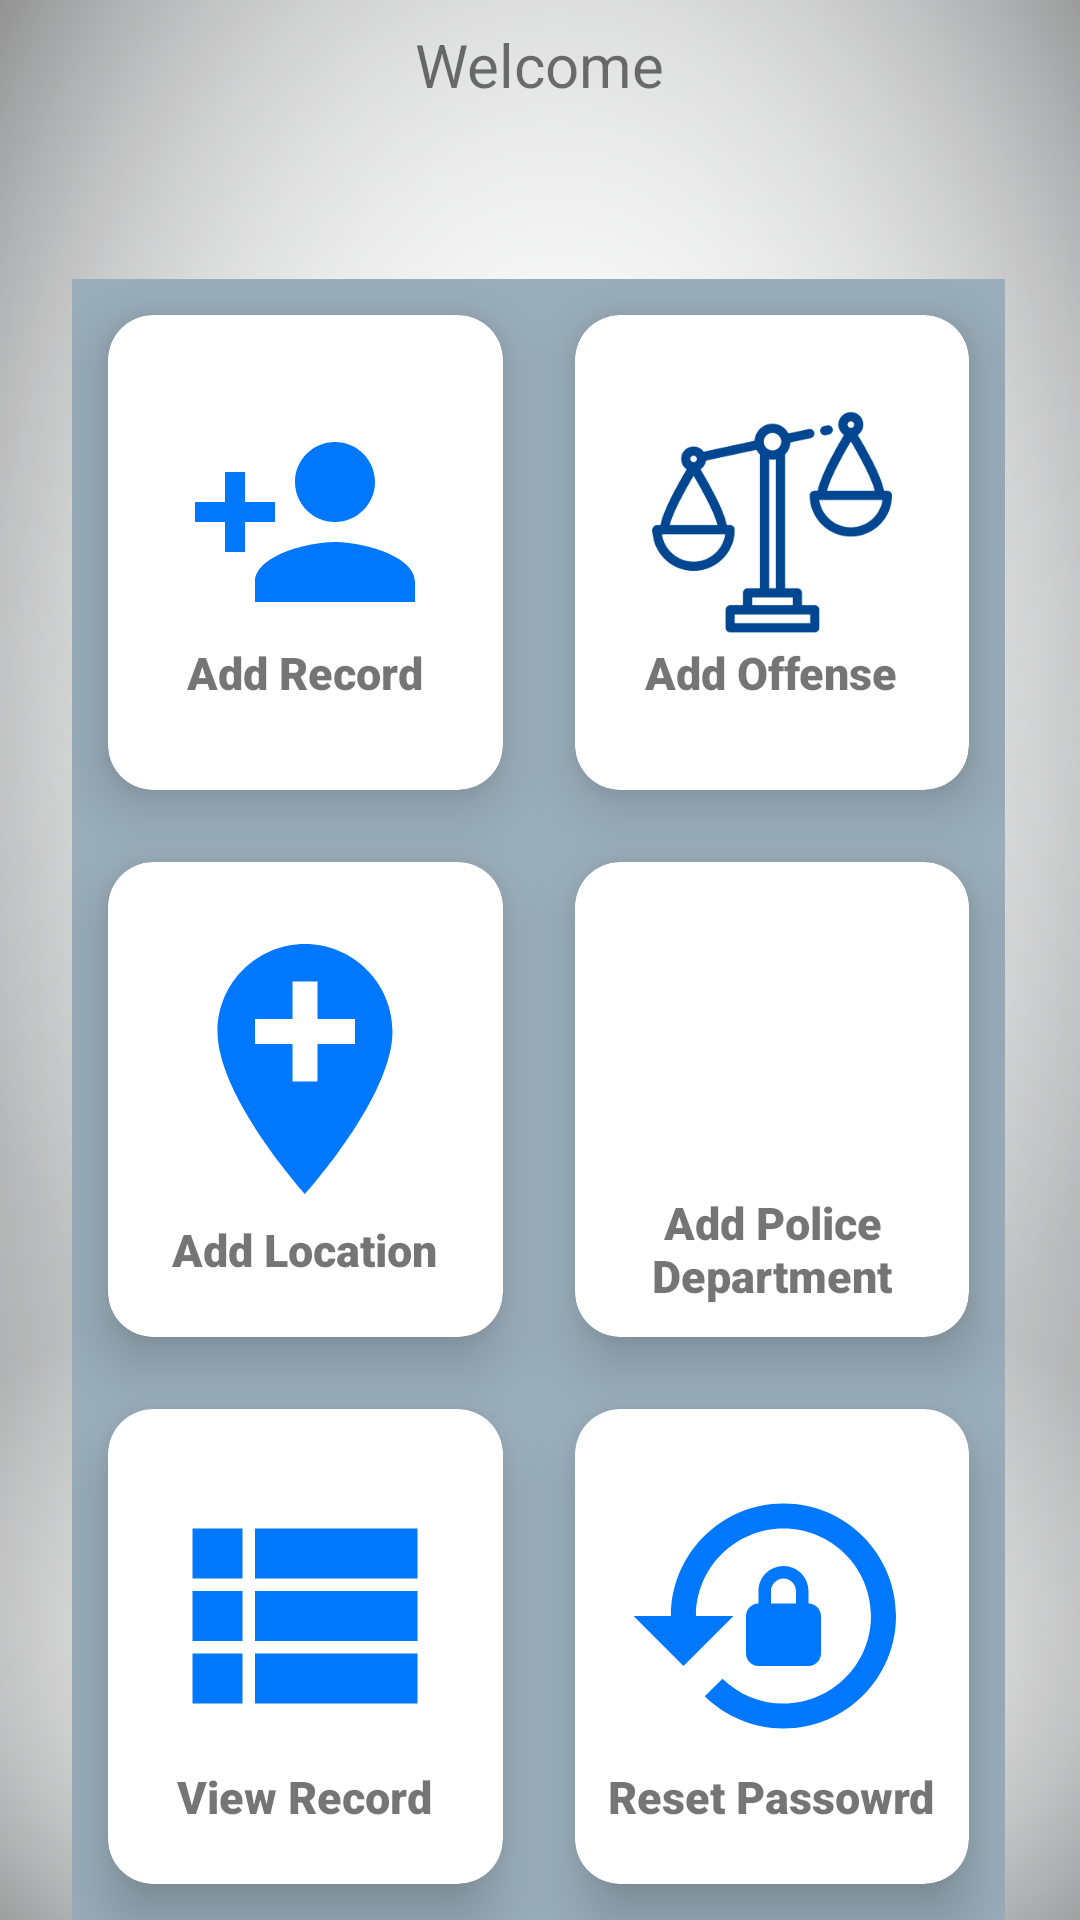

This screen was rendered from an Android layout file. Write that file and the resources it references.
<!-- AndroidManifest.xml: application theme Theme.CriminalRecordApp -->
<!-- res/layout/activity_dashboard.xml -->
<?xml version="1.0" encoding="utf-8"?>
<RelativeLayout xmlns:android="http://schemas.android.com/apk/res/android"
    xmlns:app="http://schemas.android.com/apk/res-auto"
    xmlns:tools="http://schemas.android.com/tools"
    android:layout_width="match_parent"
    android:layout_height="match_parent"
    android:background="@drawable/background"
    tools:context=".dashboard">

    <TextView
        android:id="@+id/textView2"
        android:layout_width="145dp"
        android:layout_height="43dp"
        android:layout_centerHorizontal="true"
        android:gravity="center"
        android:text="Welcome"
        android:textSize="20dp"
        app:layout_constraintBottom_toBottomOf="parent"
        app:layout_constraintEnd_toEndOf="parent"
        app:layout_constraintStart_toStartOf="parent"
        app:layout_constraintTop_toTopOf="parent"
        app:layout_constraintVertical_bias="0.065" />

    <TextView
        android:id="@+id/userDisplay"
        android:layout_width="410dp"
        android:textColor="@android:color/holo_blue_dark"
        android:layout_height="50dp"
        android:layout_below="@id/textView2"
        android:gravity="center"
        android:textSize="20sp" />

    <GridLayout
        android:layout_width="match_parent"
        android:layout_height="match_parent"
        android:rowCount="3"
        android:columnCount="2"
        android:background="@color/material_dynamic_secondary70"
        android:layout_marginRight="25dp"
        android:layout_marginLeft="24dp"
        android:id="@+id/gridView"
        android:layout_below="@id/userDisplay">

        <androidx.cardview.widget.CardView
            android:id="@+id/addRecord"
            android:onClick="add"
            android:layout_width="100dp"
            android:layout_height="100dp"
            android:layout_row="0"
            android:layout_rowWeight="1"
            android:layout_column="0"
            android:layout_columnWeight="1"
            android:layout_margin="12dp"
            app:cardCornerRadius="15dp"
            app:cardElevation="12dp">

            <LinearLayout
                android:layout_width="wrap_content"
                android:layout_height="wrap_content"
                android:layout_gravity="center"
                android:orientation="vertical">

                <ImageView
                    android:layout_width="80dp"
                    android:layout_height="80dp"
                    android:background="@android:color/background_light"
                    android:layout_gravity="center_horizontal"
                    android:src="@drawable/ic_baseline_person_add_24" />

                <TextView
                    android:layout_width="wrap_content"
                    android:layout_height="wrap_content"
                    android:layout_gravity="center_horizontal"
                    android:fontFamily="sans-serif-black"
                    android:text="Add Record"
                    android:textSize="15dp" />
            </LinearLayout>
        </androidx.cardview.widget.CardView>

        
        <androidx.cardview.widget.CardView
            android:id="@+id/card_view2"
            android:layout_width="100dp"
            android:layout_height="100dp"
            android:layout_margin="12dp"
            android:layout_columnWeight="1"
            android:layout_rowWeight="1"
            android:layout_row="0"
            android:layout_column="1"
            android:background="@color/black"
            android:onClick="onClickOffence"
            app:cardCornerRadius="15dp"
            app:cardElevation="12dp">
            <LinearLayout
                android:layout_width="wrap_content"
                android:layout_height="wrap_content"
                android:orientation="vertical"
                android:layout_gravity="center">

                <ImageView
                    android:layout_width="100dp"
                    android:layout_height="80dp"
                    android:layout_gravity="center_horizontal"
                    android:src="@drawable/offence"/>

                <TextView
                    android:layout_width="wrap_content"
                    android:layout_height="wrap_content"
                    android:fontFamily="sans-serif-black"
                    android:layout_gravity="center_horizontal"
                    android:text="Add Offense"
                    android:textSize="15dp" />
            </LinearLayout>
        </androidx.cardview.widget.CardView>
        


        
        <androidx.cardview.widget.CardView
            android:layout_width="100dp"
            android:layout_height="100dp"
            android:layout_row="1"
            android:onClick="onClickLocation"
            android:layout_rowWeight="1"
            android:layout_column="0"
            android:layout_columnWeight="1"
            android:layout_margin="12dp"
            app:cardCornerRadius="15dp"
            app:cardElevation="12dp">

            <LinearLayout
                android:layout_width="wrap_content"
                android:layout_height="wrap_content"
                android:layout_gravity="center"
                android:orientation="vertical">

                <ImageView
                    android:layout_width="100dp"
                    android:layout_height="100dp"
                    android:layout_gravity="center_horizontal"
                    android:src="@drawable/ic_baseline_add_location_24" />

                <TextView
                    android:layout_width="wrap_content"
                    android:layout_height="wrap_content"
                    android:layout_gravity="center_horizontal"
                    android:fontFamily="sans-serif-black"
                    android:text="Add Location"
                    android:textSize="15dp" />
            </LinearLayout>
        </androidx.cardview.widget.CardView>

        <androidx.cardview.widget.CardView
            android:layout_width="100dp"
            android:layout_height="100dp"
            android:layout_margin="12dp"
            android:onClick="onClickDepartment"
            android:layout_columnWeight="1"
            android:layout_rowWeight="1"

            app:cardCornerRadius="15dp"
            app:cardElevation="12dp">
            <LinearLayout
                android:layout_width="wrap_content"
                android:layout_height="wrap_content"
                android:orientation="vertical"
                android:layout_gravity="center">

                <ImageView
                    android:layout_width="100dp"
                    android:layout_height="100dp"
                    android:layout_gravity="center_horizontal"
                    android:src="@drawable/police_deparment"/>

                <TextView
                    android:layout_width="match_parent"
                    android:layout_height="38dp"
                    android:fontFamily="sans-serif-black"
                    android:gravity="center_horizontal"
                    android:text="Add Police Department"
                    android:textSize="15dp" />
            </LinearLayout>
        </androidx.cardview.widget.CardView>
        
        
        <androidx.cardview.widget.CardView
            android:id="@+id/view"
            android:layout_width="100dp"
            android:layout_height="100dp"
            android:layout_row="2"
            android:layout_column="0"
            android:layout_rowWeight="1"
            android:layout_columnWeight="1"
            android:layout_margin="12dp"
            android:onClick="onClickView"
            app:cardCornerRadius="15dp"
            app:cardElevation="12dp">

            <LinearLayout
                android:layout_width="wrap_content"
                android:layout_height="wrap_content"
                android:layout_gravity="center"
                android:orientation="vertical">

                <ImageView
                    android:layout_width="100dp"
                    android:layout_height="100dp"
                    android:layout_gravity="center_horizontal"
                    android:src="@drawable/ic_baseline_view_list_24" />

                <TextView
                    android:layout_width="wrap_content"
                    android:layout_height="wrap_content"
                    android:layout_gravity="center_horizontal"
                    android:fontFamily="sans-serif-black"
                    android:text="View Record"
                    android:textSize="15dp" />
            </LinearLayout>
        </androidx.cardview.widget.CardView>
        
        
        <androidx.cardview.widget.CardView
            android:layout_width="100dp"
            android:layout_height="100dp"
            android:layout_margin="12dp"
            android:onClick="onClickEdit"
            android:layout_columnWeight="1"
            android:layout_rowWeight="1"
            android:layout_row="2"
            android:layout_column="1"
            app:cardCornerRadius="15dp"
            app:cardElevation="12dp">
            <LinearLayout
                android:layout_width="wrap_content"
                android:layout_height="wrap_content"
                android:orientation="vertical"
                android:layout_gravity="center">

                <ImageView
                    android:layout_width="100dp"
                    android:layout_height="100dp"
                    android:background="@color/white"
                    android:layout_gravity="center_horizontal"
                    android:src="@drawable/ic_lock"/>

                <TextView
                    android:layout_width="wrap_content"
                    android:layout_height="wrap_content"
                    android:fontFamily="sans-serif-black"
                    android:layout_gravity="center_horizontal"
                    android:text="Reset Passowrd"
                    android:textSize="15dp" />
            </LinearLayout>
        </androidx.cardview.widget.CardView>
        
    </GridLayout>
</RelativeLayout>
<!-- resources referenced by this layout -->
<resources>
  <!-- drawable background: png bitmap (drawable-v24, 216942 bytes) -->
  <!-- drawable ic_baseline_add_location_24 (drawable) -->
  <vector android:height="24dp" android:tint="#0078FE"
      android:viewportHeight="24" android:viewportWidth="24"
      android:width="24dp" xmlns:android="http://schemas.android.com/apk/res/android">
      <path android:fillColor="@android:color/white" android:pathData="M12,2C8.14,2 5,5.14 5,9c0,5.25 7,13 7,13s7,-7.75 7,-13c0,-3.86 -3.14,-7 -7,-7zM16,10h-3v3h-2v-3L8,10L8,8h3L11,5h2v3h3v2z"/>
  </vector>
  <!-- drawable ic_baseline_person_add_24 (drawable) -->
  <vector android:height="24dp" android:tint="#0078FE"
      android:viewportHeight="24" android:viewportWidth="24"
      android:width="24dp" xmlns:android="http://schemas.android.com/apk/res/android">
      <path android:fillColor="@android:color/white" android:pathData="M15,12c2.21,0 4,-1.79 4,-4s-1.79,-4 -4,-4 -4,1.79 -4,4 1.79,4 4,4zM6,10L6,7L4,7v3L1,10v2h3v3h2v-3h3v-2L6,10zM15,14c-2.67,0 -8,1.34 -8,4v2h16v-2c0,-2.66 -5.33,-4 -8,-4z"/>
  </vector>
  <!-- drawable ic_baseline_view_list_24 (drawable) -->
  <vector android:autoMirrored="true" android:height="24dp"
      android:tint="#0078FE" android:viewportHeight="24"
      android:viewportWidth="24" android:width="24dp" xmlns:android="http://schemas.android.com/apk/res/android">
      <path android:fillColor="@android:color/white" android:pathData="M3,14h4v-4H3V14zM3,19h4v-4H3V19zM3,9h4V5H3V9zM8,14h13v-4H8V14zM8,19h13v-4H8V19zM8,5v4h13V5H8z"/>
  </vector>
  <!-- drawable ic_lock (drawable) -->
  <vector android:height="40dp" android:tint="#0078FE"
      android:viewportHeight="24" android:viewportWidth="24"
      android:width="40dp" xmlns:android="http://schemas.android.com/apk/res/android">
      <path android:fillColor="@android:color/white" android:pathData="M13,3c-4.97,0 -9,4.03 -9,9H1l4,4l4,-4H6c0,-3.86 3.14,-7 7,-7s7,3.14 7,7s-3.14,7 -7,7c-1.9,0 -3.62,-0.76 -4.88,-1.99L6.7,18.42C8.32,20.01 10.55,21 13,21c4.97,0 9,-4.03 9,-9S17.97,3 13,3zM15,11v-1c0,-1.1 -0.9,-2 -2,-2s-2,0.9 -2,2v1c-0.55,0 -1,0.45 -1,1v3c0,0.55 0.45,1 1,1h4c0.55,0 1,-0.45 1,-1v-3C16,11.45 15.55,11 15,11zM14,11h-2v-1c0,-0.55 0.45,-1 1,-1s1,0.45 1,1V11z"/>
  </vector>
  <!-- drawable offence: png bitmap (drawable-v24, 20473 bytes) -->
  <style name="Theme.CriminalRecordApp" parent="Theme.MaterialComponents.DayNight.DarkActionBar">
          
          <item name="colorPrimary">#585E63</item>
          <item name="colorPrimaryVariant">@android:color/darker_gray</item>
          <item name="colorOnPrimary">@color/white</item>
          
          <item name="colorSecondary">@color/teal_200</item>
          <item name="colorSecondaryVariant">@color/teal_700</item>
          <item name="colorOnSecondary">@color/black</item>
          
          <item name="android:statusBarColor">@android:color/darker_gray</item>
          
          <item name="android:windowFullscreen">true</item>
      </style>
  <!-- not gathered from this repository: default colours our renderer supplied (Android Studio template values) -->
  <color name="teal_200">#FF03DAC5</color>
  <color name="teal_700">#FF018786</color>
  <color name="black">#FF000000</color>
  <color name="white">#FFFFFFFF</color>
</resources>
